Run: headless pygame with SDL's dummy video driver; simulated clock (each Clock.tick advances the game by its frame time, no real sleeping); random seed 0; keys injected as events and as key.get_pressed() state; no mouse input.
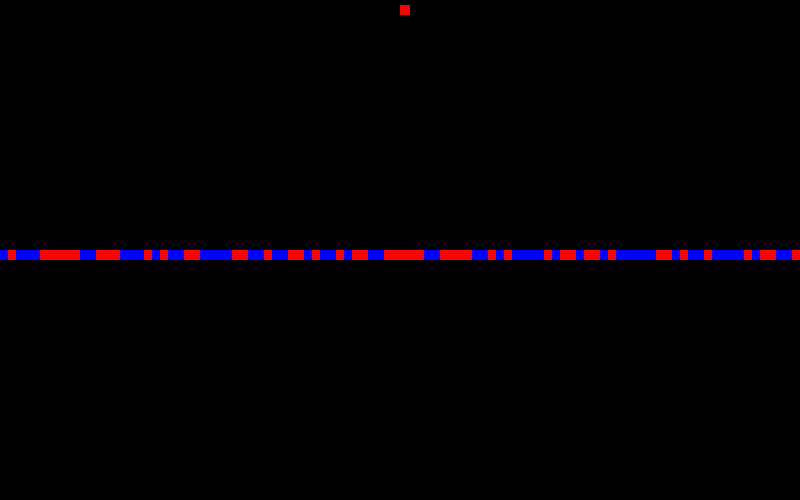
Frame 1 of 4 · flips 1–60 · no input
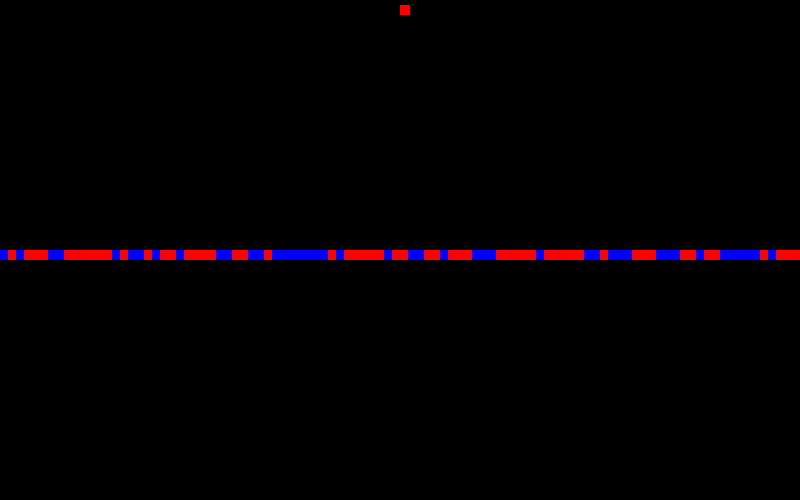
Frame 2 of 4 · flips 61–180 · tapped SPACE, RETURN · held RIGHT (→), D
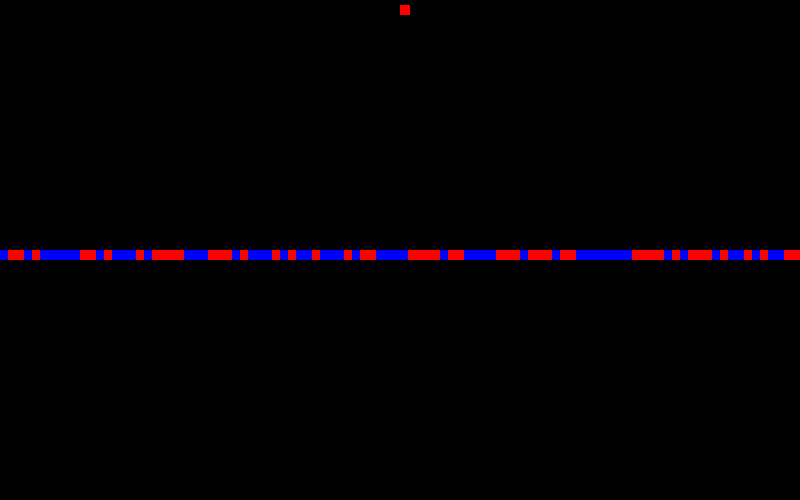
Frame 3 of 4 · flips 181–300 · held DOWN (↓), S
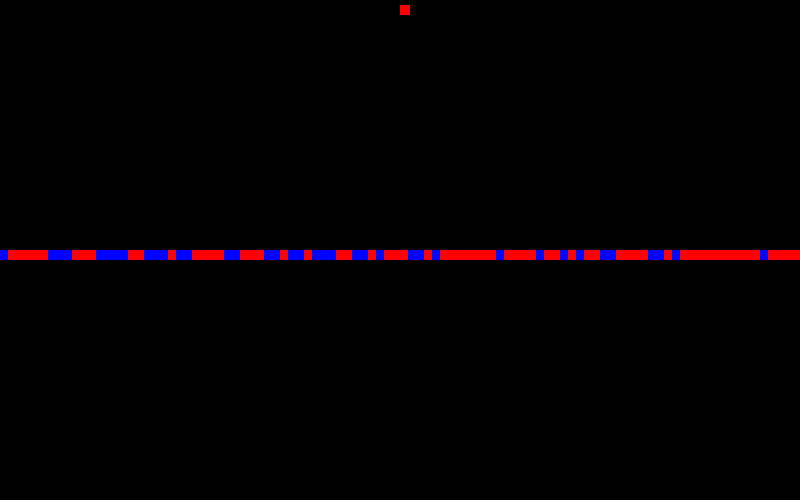
Frame 4 of 4 · flips 301–420 · held LEFT (←), A, UP (↑), W

The pygame program that drew these frames:

import pygame
from math import sin,dist
from random import choice,shuffle
pygame.init()
size = (800,500)
screen = pygame.display.set_mode(size)

line = []
total_energy = 0
bond_counstant = 1
cell_number = 100
t = 0
dt = 0.001
magnet = [cell_number/2,1]
random_list  = []
for i in range(cell_number):
    random_list.append(i)
    
shuffle(random_list)
     
for i in random_list:
    line.append(choice([-1,1]))
    

while True:
    screen.fill("black")
    t += dt
    total_energy = 0
    
    mx = (magnet[0]/cell_number)*size[0]
    my = ((magnet[1])/cell_number)*size[1]
    
    w = round(size[0]/cell_number)
    h  = 10
    
    me = sin(t)*0
    if me > 0:
        m_color = "blue"
    else:
        m_color = "red"
        
    pygame.draw.rect(screen,m_color,(mx,my,h,h))
    pygame.draw.circle(screen,m_color,(mx,my),abs(me),1)
    
    next_line = []
    for i in random_list:
        next_line.append(0)
        
        
    for i in random_list:
        if line[i] == 1:
            color = "blue"
        else:
            color = "red"
            
        x = round((i/cell_number)*size[0])
        y = round(size[1]/2)
        
        pygame.draw.rect(screen,color,(x,y,w,10))
        
        
        energy = me/(dist(magnet,[i,0]))
        
        if 0<= i <= len(line):
            
            line[i]
            if i > 0:
                energy += bond_counstant*(line[i-1]*line[i])
            if i < len(line)-1:
                energy += bond_counstant*(line[i+1]*line[i])
                
            total_energy += energy
            if energy != 0:
                next_line[i] = - line[i]
            else:
                next_line[i] = line[i]
        
            total_energy += energy  
        
        
    line = next_line
    
    print(round(total_energy,2))
    pygame.display.flip()
    
    for event in pygame.event.get():
        if event.type == pygame.QUIT:
            pygame.quit()
            
    
